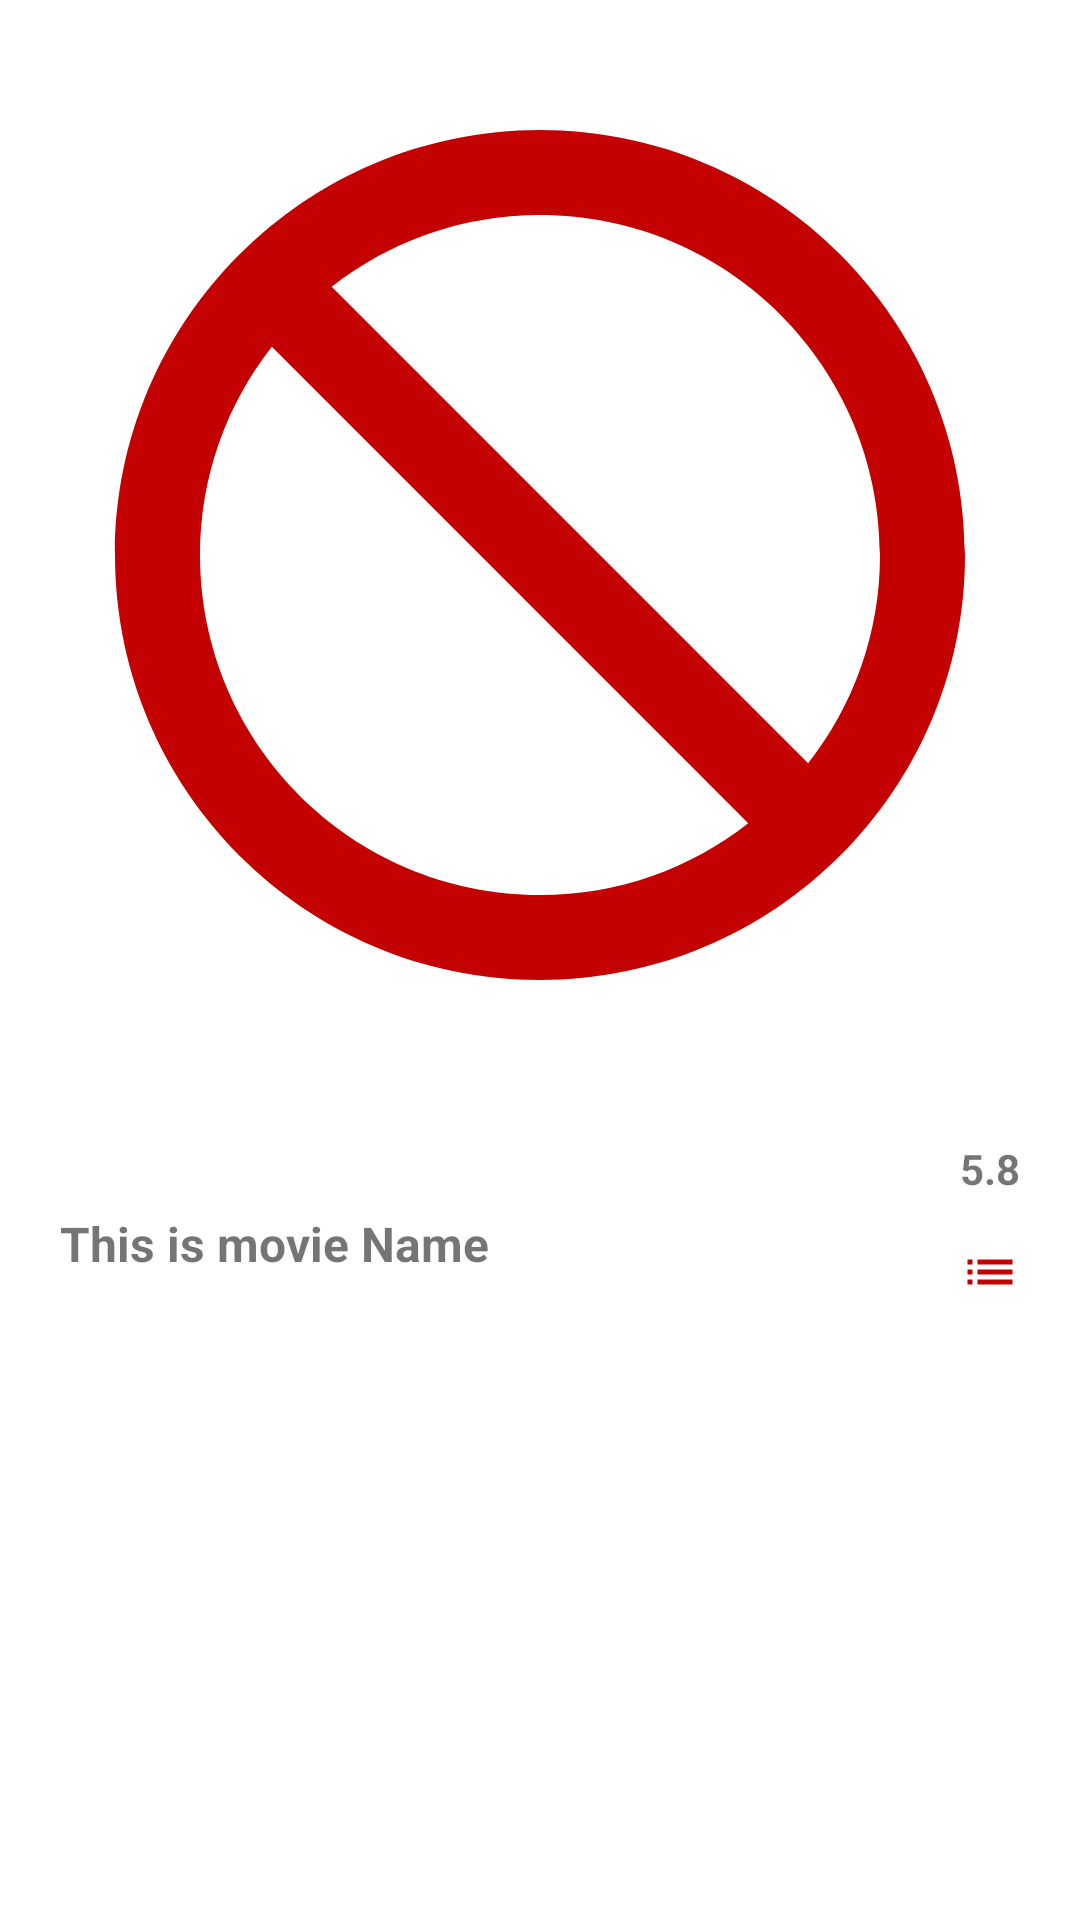

This screen was rendered from an Android layout file. Write that file and the resources it references.
<!-- AndroidManifest.xml: application theme Theme.XXNetworkTask -->
<!-- res/layout/activity_movie_details.xml -->
<?xml version="1.0" encoding="utf-8"?>
<LinearLayout xmlns:android="http://schemas.android.com/apk/res/android"
    xmlns:app="http://schemas.android.com/apk/res-auto"
    xmlns:tools="http://schemas.android.com/tools"
    android:orientation="vertical"
    android:layout_width="match_parent"
    android:layout_height="match_parent"
    android:padding="10dp"
    tools:context=".presentation.view.MovieDetailsActivity">

    <ImageView
        android:id="@+id/img_poster"
        android:layout_width="match_parent"
        android:src="@drawable/ic_not_found"
        android:layout_height="350dp" />

    <RelativeLayout
        android:layout_width="match_parent"
        android:paddingHorizontal="10dp"
        android:layout_marginTop="20dp"
        android:layout_height="wrap_content">

        <TextView
            android:id="@+id/tv_movie_title"
            android:layout_centerVertical="true"
            android:layout_width="wrap_content"
            android:layout_height="wrap_content"
            android:textStyle="bold"
            android:layout_marginRight="50dp"
            android:textSize="16sp"
            android:text="This is movie Name" />

        <LinearLayout
            android:layout_alignParentRight="true"
            android:layout_width="wrap_content"
            android:layout_height="wrap_content"
            android:orientation="vertical">

            <TextView
                android:id="@+id/tv_movie_rating"
                android:layout_width="wrap_content"
                android:layout_height="wrap_content"
                android:textStyle="bold"
                android:textSize="14sp"
                android:text="5.8" />

            <ImageView
                android:id="@+id/img_wish_list"
                android:layout_width="match_parent"
                android:src="@drawable/ic_wish_list"
                android:layout_height="50dp" />
        </LinearLayout>

    </RelativeLayout>

    <TextView
        android:layout_marginHorizontal="10dp"
        android:id="@+id/tv_movie_des"
        android:layout_width="wrap_content"
        android:layout_height="match_parent"
        android:textSize="13sp" />
</LinearLayout>
<!-- resources referenced by this layout -->
<resources>
  <!-- drawable ic_not_found (drawable) -->
  <vector android:height="100dp"
      android:tint="#C30101"
      android:viewportHeight="24"
      android:viewportWidth="24"
      android:width="100dp"
      xmlns:android="http://schemas.android.com/apk/res/android">
      <path
          android:fillColor="@android:color/white"
          android:pathData="M12,2C6.48,2 2,6.48 2,12s4.48,10 10,10 10,-4.48 10,-10S17.52,2 12,2zM12,20c-4.42,0 -8,-3.58 -8,-8 0,-1.85 0.63,-3.55 1.69,-4.9L16.9,18.31C15.55,19.37 13.85,20 12,20zM18.31,16.9L7.1,5.69C8.45,4.63 10.15,4 12,4c4.42,0 8,3.58 8,8 0,1.85 -0.63,3.55 -1.69,4.9z" />
  </vector>
  <!-- drawable ic_wish_list (drawable) -->
  <vector android:height="24dp"
      android:tint="#C30101"
      android:viewportHeight="24"
      android:viewportWidth="24"
      android:width="24dp"
      xmlns:android="http://schemas.android.com/apk/res/android">
      <path
          android:fillColor="@android:color/white"
          android:pathData="M3,13h2v-2L3,11v2zM3,17h2v-2L3,15v2zM3,9h2L5,7L3,7v2zM7,13h14v-2L7,11v2zM7,17h14v-2L7,15v2zM7,7v2h14L21,7L7,7z" />
  </vector>
  <style name="Theme.XXNetworkTask" parent="Theme.MaterialComponents.DayNight.DarkActionBar">
          
          <item name="colorPrimary">@color/purple_500</item>
          <item name="colorPrimaryVariant">@color/purple_700</item>
          <item name="colorOnPrimary">@color/white</item>
          
          <item name="colorSecondary">@color/teal_200</item>
          <item name="colorSecondaryVariant">@color/teal_700</item>
          <item name="colorOnSecondary">@color/black</item>
          
          <item name="android:statusBarColor" tools:targetApi="l">?attr/colorPrimaryVariant</item>
          
      </style>
  <!-- not gathered from this repository: default colours our renderer supplied (Android Studio template values) -->
  <color name="purple_500">#FF6200EE</color>
  <color name="purple_700">#FF3700B3</color>
  <color name="teal_200">#FF03DAC5</color>
  <color name="teal_700">#FF018786</color>
  <color name="black">#FF000000</color>
  <color name="white">#FFFFFFFF</color>
</resources>
